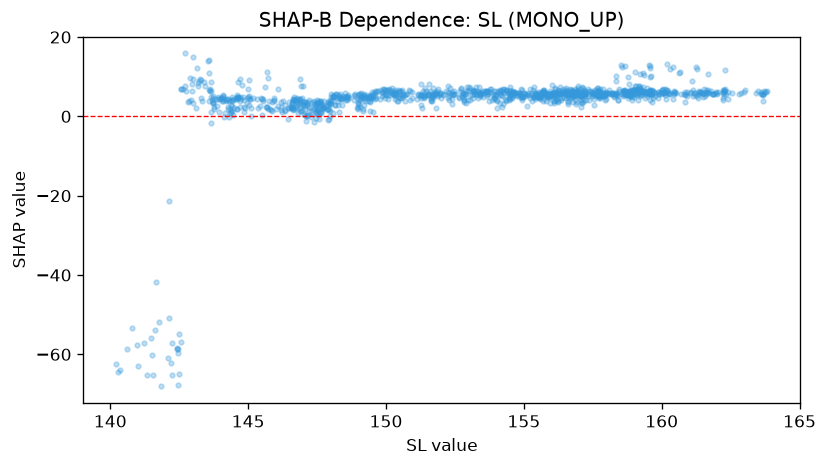

The table this chart was drawn from, first rows:
feature_value, shap_value
141.6, -53.89
141.7, -51.84
142.5, -54.92
143.2, 8.843
143.3, 9.423
142.9, 3.783
143, 8.107
144.7, 9.503
145, 3.451
144.3, 3.878
144.2, 3.953
143.6, -1.577
143.7, 3.585
143.6, 6.804
144.6, 1.931
144.6, 5.311
144.6, 4.874
145, 9.238
145.5, 0.3973
145, 7.021
145.1, 4.434
144.9, 2.138
144.7, 4.279
145.1, 4.374
145.6, 2.395
146.3, 1.285
146.9, 1.268
147, 0.645
148, 1.39
147.9, 1.545
147.9, -0.6741
147.9, 3.058
148.3, 5.583
148, 3.213
147.6, 1.213
147.9, 1.88
148, 3.27
147.6, 2.905
147.5, 1.941
147.4, 3.423
147.9, -0.8305
147.8, 2.572
147.5, 3.076
147.1, 3.513
147.4, 2.888
147.2, 2.326
147.6, 3.51
147.6, 0.7016
146.2, 3.595
146, 1.78
146.6, 2.324
147.9, 3.545
148.2, 5.563
148.1, 4.857
148, 4.986
148.1, 4.937
148.4, 2.892
148.5, 4.776
149.1, 4.361
149.1, 5.811
... 1,173 more rows
